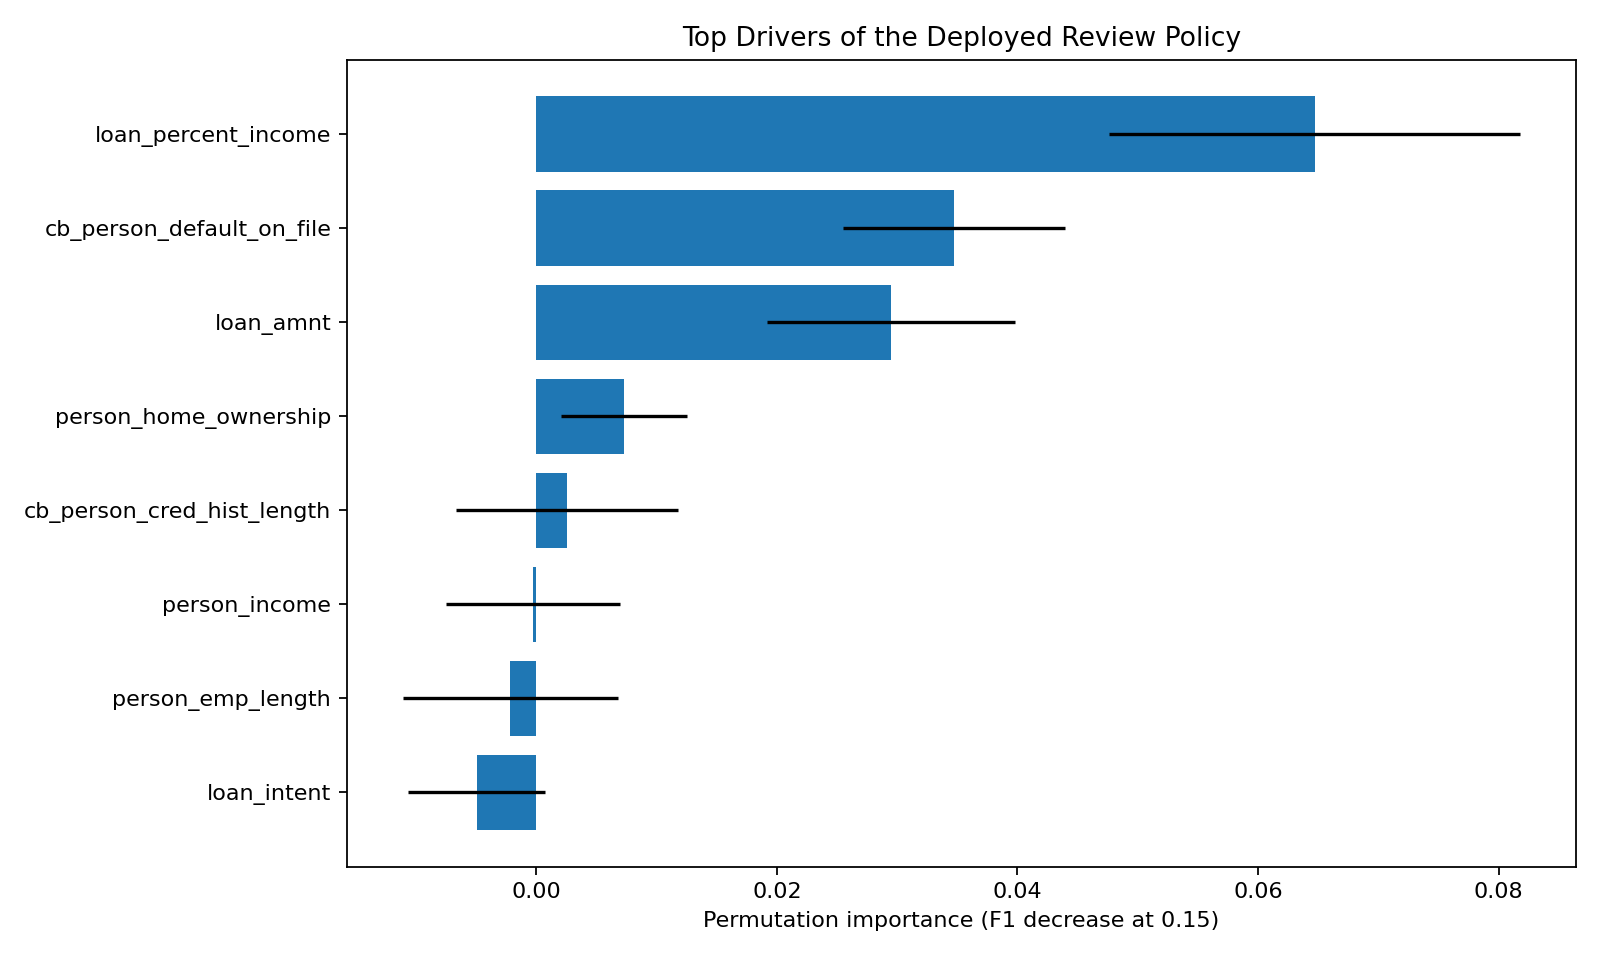

The table this chart was drawn from, first rows:
feature, importance_mean, importance_std
loan_percent_income, 0.06469, 0.01709
cb_person_default_on_file, 0.03473, 0.009193
loan_amnt, 0.02949, 0.01033
person_home_ownership, 0.007313, 0.005215
cb_person_cred_hist_length, 0.002575, 0.009213
person_income, -0.0002532, 0.007211
person_emp_length, -0.002157, 0.008948
loan_intent, -0.004957, 0.005705
